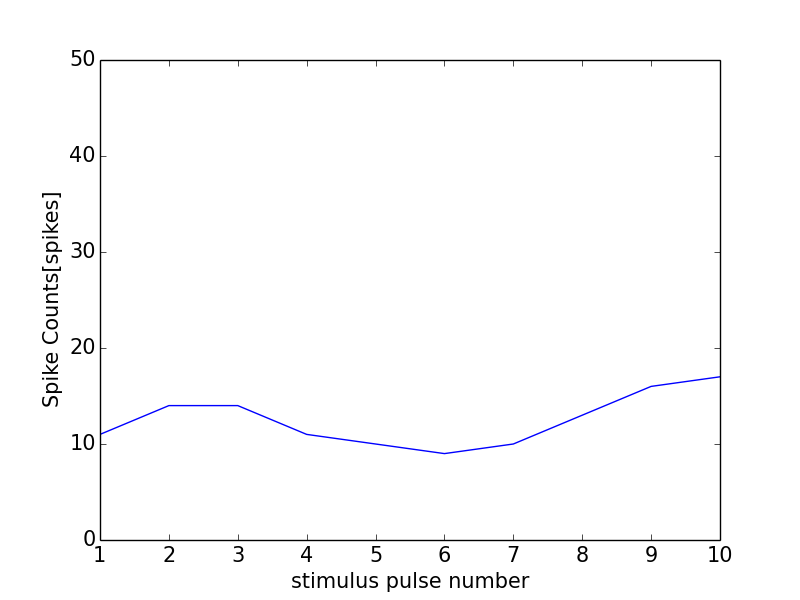

The file beside this chart, header and first rows:
0, 0.0
0, 0
1, 11
2, 14
3, 14
4, 11
5, 10
6, 9
7, 10
8, 13
9, 16
10, 17
11, 1
